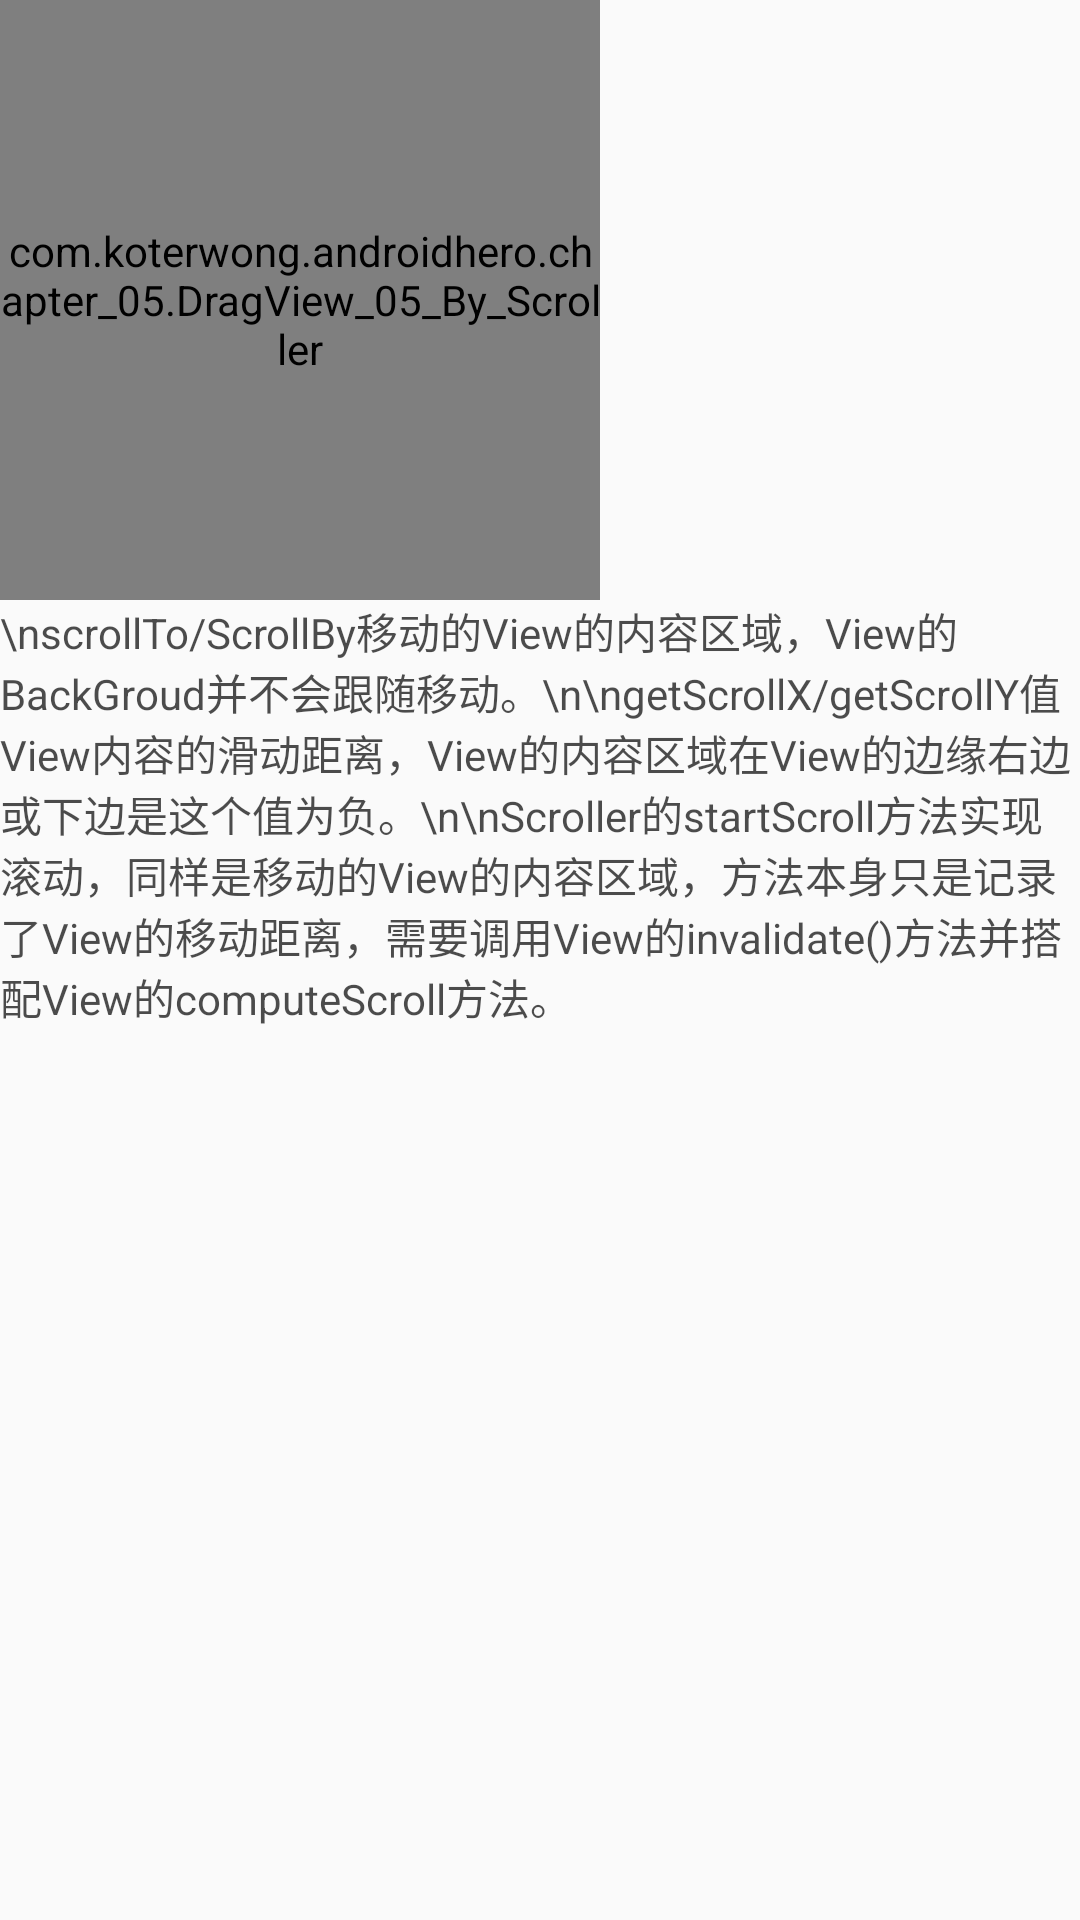

Write the Android layout XML for this screen, with the resource values it uses.
<!-- AndroidManifest.xml: application theme AppTheme -->
<!-- res/layout/view_drag_by_scroller.xml -->
<?xml version="1.0" encoding="utf-8"?>
<LinearLayout xmlns:android="http://schemas.android.com/apk/res/android"
              android:layout_width="match_parent"
              android:layout_height="match_parent"
              android:orientation="vertical">

    <com.koterwong.androidhero.chapter_05.DragView_05_By_Scroller
        android:layout_width="200dp"
        android:layout_height="200dp"/>

    <TextView
        android:text="\nscrollTo/ScrollBy移动的View的内容区域，View的BackGroud并不会跟随移动。\n\ngetScrollX/getScrollY值View内容的滑动距离，View的内容区域在View的边缘右边或下边是这个值为负。\n\nScroller的startScroll方法实现滚动，同样是移动的View的内容区域，方法本身只是记录了View的移动距离，需要调用View的invalidate()方法并搭配View的computeScroll方法。"
        android:layout_width="match_parent"
        android:textColor="@color/alpha_70_black"
        android:layout_height="match_parent"/>
</LinearLayout>
<!-- resources referenced by this layout -->
<resources>
  <color name="alpha_70_black">#B3000000</color>
  <style name="AppTheme" parent="Theme.AppCompat.Light.NoActionBar">
          
          <item name="colorPrimary">@color/colorPrimary</item>
          <item name="colorPrimaryDark">@color/colorPrimaryDark</item>
          <item name="colorAccent">@color/colorAccent</item>
      </style>
  <color name="colorPrimary">#3F51B5</color>
  <color name="colorPrimaryDark">#303F9F</color>
  <color name="colorAccent">#FF4081</color>
</resources>
